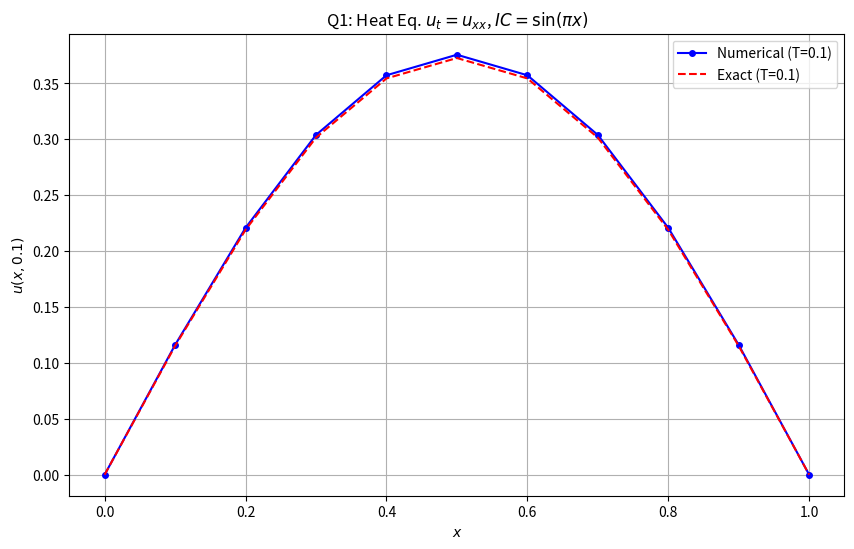
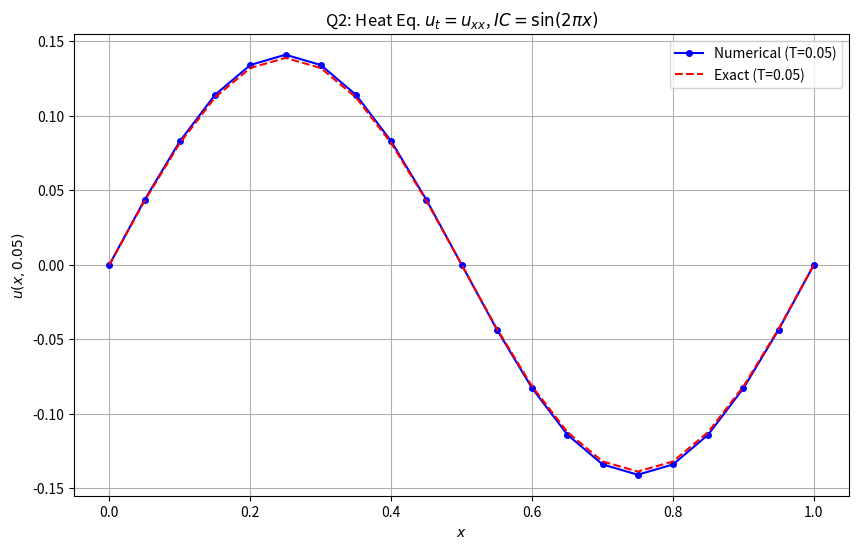
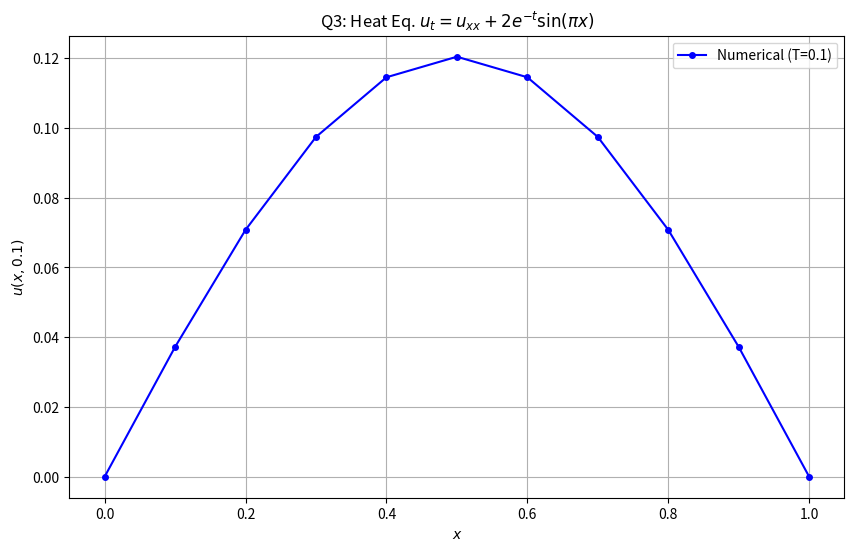
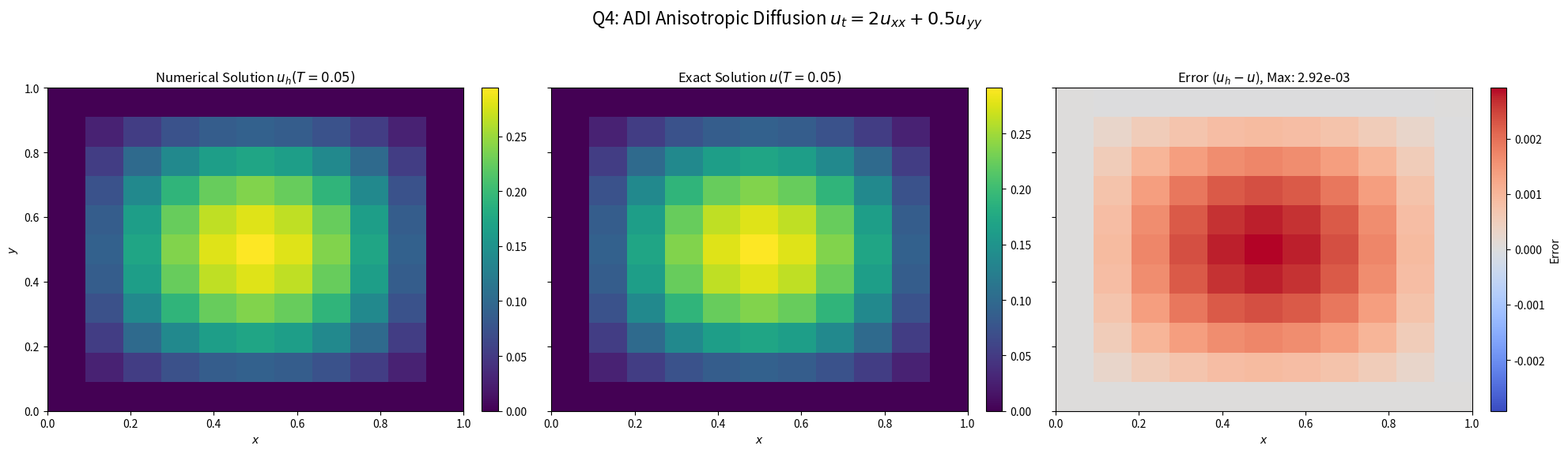
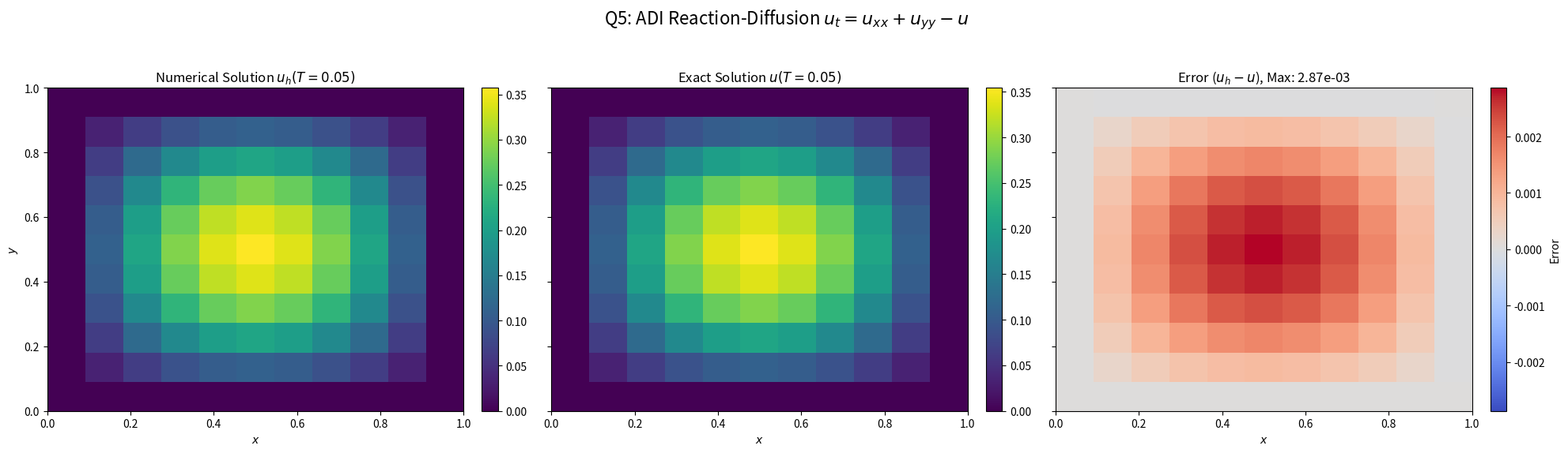
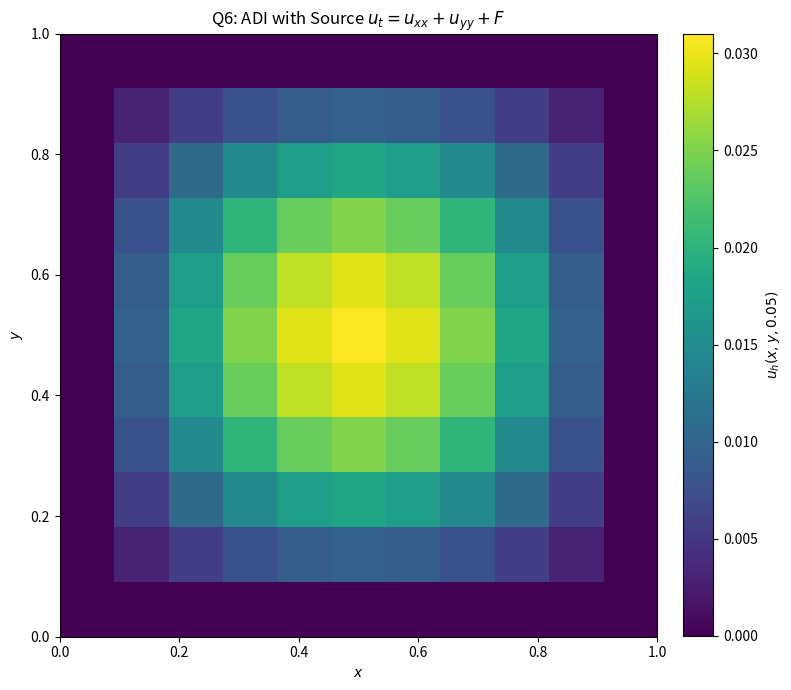

Generate these figures, in order, with matplotlib:
import numpy as np
import math
import matplotlib.pyplot as plt

np.set_printoptions(precision=6, suppress=True, linewidth=100)

# Crank-Nicolson
def solve_q1():

    print("Solving Q1: Crank-Nicolson (Single Mode):")
    
    # Parameters
    dx = 0.1
    dt = 0.005
    T_final = 0.10
    L = 1.0
    
    Nx = int(L / dx)
    Nt = int(T_final / dt)
    
    # Grid
    x = np.linspace(0, L, Nx + 1)
    
    # M = number of interior points
    M = Nx - 1 
    
    # Initial Condition
    u_n = np.sin(math.pi * x)
    
    # Interior points at n=0
    u_interior = u_n[1:-1]
    
    # Crank-Nicolson matrices
    r = dt / (2 * dx**2) # This is r/2 in some notations
    
    # A = (I + r*B), B = tridiag(1, -2, 1) -> A = tridiag(-r, 1+2r, -r)
    A = np.diag((1 + 2 * r) * np.ones(M)) + \
        np.diag(-r * np.ones(M - 1), k=1) + \
        np.diag(-r * np.ones(M - 1), k=-1)
    
    # B = (I - r*B) -> B = tridiag(r, 1-2r, r)
    B = np.diag((1 - 2 * r) * np.ones(M)) + \
        np.diag(r * np.ones(M - 1), k=1) + \
        np.diag(r * np.ones(M - 1), k=-1)

    # Time-stepping loop
    for n in range(Nt):
        # A * u^{n+1} = B * u^n
        rhs = B @ u_interior
        u_interior = np.linalg.solve(A, rhs)
        
    # Re-attach boundaries
    u_final = np.concatenate(([0], u_interior, [0]))
    
    # Exact solution
    u_exact = np.exp(-math.pi**2 * T_final) * np.sin(math.pi * x)
    
    # Error
    max_error = np.max(np.abs(u_final - u_exact))
    
    print(f"Parameters: dx={dx}, dt={dt}, T_final={T_final}")
    print(f"Values u(x_i, 0.10):")
    print(u_final)
    print(f"Max error against exact solution: {max_error:.2e}")
    
    plt.figure(figsize=(10, 6))
    plt.plot(x, u_final, 'bo-', label=f'Numerical (T={T_final})', markersize=4)
    plt.plot(x, u_exact, 'r--', label=f'Exact (T={T_final})')
    plt.title('Q1: Heat Eq. $u_t = u_{xx}$, $IC = \sin(\pi x)$')
    plt.xlabel('$x$')
    plt.ylabel(f'$u(x, {T_final})$')
    plt.legend()
    plt.grid(True)
    
    plot_filename = 'q1_heat_eq_sin_pi_x.png'
    plt.savefig(plot_filename)
    plt.close()
    print(f"Saved plot to {plot_filename}")
    
    print("-" * 50)


def solve_q2():
    
    print("Solving Q2: Crank-Nicolson (Higher Mode):")
    
    # Parameters
    dx = 0.05
    dt = 0.002
    T_final = 0.05
    L = 1.0
    
    Nx = int(L / dx)
    Nt = int(T_final / dt)
    
    # Grid
    x = np.linspace(0, L, Nx + 1)
    
    # M = number of interior points
    M = Nx - 1 
    
    # Initial Condition
    u_n = np.sin(2 * math.pi * x)
    u_interior = u_n[1:-1]
    
    # Crank-Nicolson matrices
    r = dt / (2 * dx**2)
    
    A = np.diag((1 + 2 * r) * np.ones(M)) + \
        np.diag(-r * np.ones(M - 1), k=1) + \
        np.diag(-r * np.ones(M - 1), k=-1)
    
    B = np.diag((1 - 2 * r) * np.ones(M)) + \
        np.diag(r * np.ones(M - 1), k=1) + \
        np.diag(r * np.ones(M - 1), k=-1)

    # Time-stepping loop
    for n in range(Nt):
        rhs = B @ u_interior
        u_interior = np.linalg.solve(A, rhs)
        
    # Re-attach boundaries
    u_final = np.concatenate(([0], u_interior, [0]))
    
    # Exact solution
    u_exact = np.exp(-(2 * math.pi)**2 * T_final) * np.sin(2 * math.pi * x)
    
    # Error
    max_error = np.max(np.abs(u_final - u_exact))
    
    print(f"Parameters: dx={dx}, dt={dt}, T_final={T_final}")
    print(f"Values u(x_i, 0.05):")
    print(u_final)
    print(f"Max error against exact solution: {max_error:.2e}")
    
    plt.figure(figsize=(10, 6))
    plt.plot(x, u_final, 'bo-', label=f'Numerical (T={T_final})', markersize=4)
    plt.plot(x, u_exact, 'r--', label=f'Exact (T={T_final})')
    plt.title('Q2: Heat Eq. $u_t = u_{xx}$, $IC = \sin(2\pi x)$')
    plt.xlabel('$x$')
    plt.ylabel(f'$u(x, {T_final})$')
    plt.legend()
    plt.grid(True)
    
    plot_filename = 'q2_heat_eq_sin_2pi_x.png'
    plt.savefig(plot_filename)
    plt.close()
    print(f"Saved plot to {plot_filename}")
    
    print("-" * 50)


def solve_q3():

    print("--- Solving Q3: Crank-Nicolson (Source Term) ---")
    
    # Parameters
    dx = 0.1
    dt = 0.005
    T_final = 0.10
    L = 1.0
    
    Nx = int(L / dx)
    Nt = int(T_final / dt)
    
    # Grid
    x = np.linspace(0, L, Nx + 1)
    x_interior = x[1:-1]
    
    # M = number of interior points
    M = Nx - 1 
    
    # Initial Condition
    u_n = np.zeros_like(x)
    u_interior = u_n[1:-1]
    
    # Crank-Nicolson matrices
    r = dt / (2 * dx**2)
    
    A = np.diag((1 + 2 * r) * np.ones(M)) + \
        np.diag(-r * np.ones(M - 1), k=1) + \
        np.diag(-r * np.ones(M - 1), k=-1)
    
    B = np.diag((1 - 2 * r) * np.ones(M)) + \
        np.diag(r * np.ones(M - 1), k=1) + \
        np.diag(r * np.ones(M - 1), k=-1)
    
    # Source term function
    def source(t_val):
        return 2 * np.exp(-t_val) * np.sin(math.pi * x_interior)

    # Time-stepping loop
    for n in range(Nt):
        t_n = n * dt
        t_n_plus_1 = (n + 1) * dt
        
        F_n = source(t_n)
        F_n_plus_1 = source(t_n_plus_1)
        
        # A * u^{n+1} = B * u^n + 0.5*dt*(F^{n+1} + F^n)
        rhs = B @ u_interior + 0.5 * dt * (F_n + F_n_plus_1)
        u_interior = np.linalg.solve(A, rhs)
        
    # Re-attach boundaries
    u_final = np.concatenate(([0], u_interior, [0]))
    
    print(f"Parameters: dx={dx}, dt={dt}, T_final={T_final}")
    print(f"Values u(x_i, 0.10):")
    print(u_final)
    
    plt.figure(figsize=(10, 6))
    plt.plot(x, u_final, 'bo-', label=f'Numerical (T={T_final})', markersize=4)
    plt.title('Q3: Heat Eq. $u_t = u_{xx} + 2e^{-t}\sin(\pi x)$')
    plt.xlabel('$x$')
    plt.ylabel(f'$u(x, {T_final})$')
    plt.legend()
    plt.grid(True)
    
    plot_filename = 'q3_heat_eq_source_term.png'
    plt.savefig(plot_filename)
    plt.close()
    print(f"Saved plot to {plot_filename}")
    
    print("-" * 50)

# ADI Methods for 2D Problems
def solve_q4():
    
    print("Solving Q4: ADI (Anisotropic Diffusion):")
    
    # Parameters
    dx = 0.1
    dy = 0.1
    dt = 0.002
    T_final = 0.05
    L = 1.0
    alpha = 2.0
    beta = 0.5
    
    Nx = int(L / dx)
    Ny = int(L / dy)
    Nt = int(T_final / dt)
    
    M = Nx - 1 # Interior points in x
    N = Ny - 1 # Interior points in y
    
    # Grids
    x = np.linspace(0, L, Nx + 1)
    y = np.linspace(0, L, Ny + 1)
    X_int, Y_int = np.meshgrid(x[1:-1], y[1:-1])
    X_full, Y_full = np.meshgrid(x, y)
    
    # Initial Condition
    u_n = np.sin(math.pi * X_full) * np.sin(math.pi * Y_full)
    u_interior = u_n[1:-1, 1:-1]
    
    # Peaceman-Rachford ADI matrices
    rx = alpha * dt / (2 * dx**2)
    ry = beta * dt / (2 * dy**2)
    
    # (I - rx*delta_x^2) u* = (I + ry*delta_y^2) u^n
    LHS_x = np.diag((1 + 2 * rx) * np.ones(M)) + \
            np.diag(-rx * np.ones(M - 1), k=1) + \
            np.diag(-rx * np.ones(M - 1), k=-1)
            
    RHS_y = np.diag((1 - 2 * ry) * np.ones(N)) + \
            np.diag(ry * np.ones(N - 1), k=1) + \
            np.diag(ry * np.ones(N - 1), k=-1)
    
    # (I - ry*delta_y^2) u^{n+1} = (I + rx*delta_x^2) u*
    RHS_x = np.diag((1 - 2 * rx) * np.ones(M)) + \
            np.diag(rx * np.ones(M - 1), k=1) + \
            np.diag(rx * np.ones(M - 1), k=-1)
            
    LHS_y = np.diag((1 + 2 * ry) * np.ones(N)) + \
            np.diag(-ry * np.ones(N - 1), k=1) + \
            np.diag(-ry * np.ones(N - 1), k=-1)

    # Time-stepping loop
    for n in range(Nt):
        # (Implicit in x)
        # We solve LHS_x @ U_star = (U_n @ RHS_y.T)
        rhs_1 = u_interior @ RHS_y.T
        u_star = np.linalg.solve(LHS_x, rhs_1)
        
        # (Implicit in y)
        # We solve (LHS_y @ U_n+1.T).T = RHS_x @ U_star
        # -> U_n+1 @ LHS_y.T = RHS_x @ U_star
        # -> LHS_y @ U_n+1.T = (RHS_x @ U_star).T
        rhs_2 = (RHS_x @ u_star).T
        u_interior_T = np.linalg.solve(LHS_y, rhs_2)
        u_interior = u_interior_T.T
        
    # Re-attach boundaries
    u_final = np.zeros((N + 2, M + 2))
    u_final[1:-1, 1:-1] = u_interior
    
    # Exact solution
    u_exact = np.exp(-(alpha * math.pi**2 + beta * math.pi**2) * T_final) * \
              np.sin(math.pi * X_full) * np.sin(math.pi * Y_full)
              
    max_error = np.max(np.abs(u_final - u_exact))
    
    print(f"Parameters: dx={dx}, dy={dy}, dt={dt}, T_final={T_final}, alpha={alpha}, beta={beta}")
    print(f"Values u(x_i, y_j, 0.05) (center value at 0.5, 0.5): {u_final[Ny//2, Nx//2]:.6f}")
    print("Full u(x_i, y_j, 0.05):\n", u_final) 
    print(f"Max error against exact solution: {max_error:.2e}")
    
    fig, axes = plt.subplots(1, 3, figsize=(20, 6), sharey=True)
    
    # Numerical Solution
    im1 = axes[0].imshow(u_final, extent=[0, L, 0, L], origin='lower', cmap='viridis', aspect='auto')
    axes[0].set_title(f'Numerical Solution $u_h(T={T_final})$')
    axes[0].set_xlabel('$x$')
    axes[0].set_ylabel('$y$')
    fig.colorbar(im1, ax=axes[0], fraction=0.046, pad=0.04)
    
    # Exact Solution
    im2 = axes[1].imshow(u_exact, extent=[0, L, 0, L], origin='lower', cmap='viridis', aspect='auto')
    axes[1].set_title(f'Exact Solution $u(T={T_final})$')
    axes[1].set_xlabel('$x$')
    fig.colorbar(im2, ax=axes[1], fraction=0.046, pad=0.04)
    
    # Error
    error = u_final - u_exact
    vmax = np.max(np.abs(error))
    im3 = axes[2].imshow(error, extent=[0, L, 0, L], origin='lower', cmap='coolwarm', vmin=-vmax, vmax=vmax, aspect='auto')
    axes[2].set_title(f'Error ($u_h - u$), Max: {max_error:.2e}')
    axes[2].set_xlabel('$x$')
    fig.colorbar(im3, ax=axes[2], fraction=0.046, pad=0.04, label='Error')

    fig.suptitle('Q4: ADI Anisotropic Diffusion $u_t = 2u_{xx} + 0.5u_{yy}$', fontsize=16)
    plt.tight_layout(rect=[0, 0.03, 1, 0.95]) 
    
    plot_filename = 'q4_adi_anisotropic.png'
    plt.savefig(plot_filename)
    plt.close()
    print(f"Saved plot to {plot_filename}")
    
    print("-" * 50)


def solve_q5():

    print("Solving Q5: ADI (Linear Reaction-Diffusion):")
    
    # Parameters
    dx = 0.1
    dy = 0.1
    dt = 0.002
    T_final = 0.05
    L = 1.0
    alpha = 1.0
    beta = 1.0
    lam = 1.0
    
    Nx = int(L / dx)
    Ny = int(L / dy)
    Nt = int(T_final / dt)
    
    M = Nx - 1 # Interior points in x
    N = Ny - 1 # Interior points in y
    
    # Grids
    x = np.linspace(0, L, Nx + 1)
    y = np.linspace(0, L, Ny + 1)
    X_full, Y_full = np.meshgrid(x, y)
    
    # Initial Condition
    u_n = np.sin(math.pi * X_full) * np.sin(math.pi * Y_full)
    u_interior = u_n[1:-1, 1:-1]
    
    # ADI matrices with reaction term (C-N on reaction)
    rx = alpha * dt / (2 * dx**2)
    ry = beta * dt / (2 * dy**2)
    r_lambda = lam * dt / 4  # (lambda*dt/2) / 2
    
    # (I - rx*delta_x^2 + r_lambda*I)
    LHS_x = np.diag((1 + 2 * rx + r_lambda) * np.ones(M)) + \
            np.diag(-rx * np.ones(M - 1), k=1) + \
            np.diag(-rx * np.ones(M - 1), k=-1)
            
    # (I + ry*delta_y^2 - r_lambda*I)
    RHS_y = np.diag((1 - 2 * ry - r_lambda) * np.ones(N)) + \
            np.diag(ry * np.ones(N - 1), k=1) + \
            np.diag(ry * np.ones(N - 1), k=-1)
    
    # (I + rx*delta_x^2 - r_lambda*I)
    RHS_x = np.diag((1 - 2 * rx - r_lambda) * np.ones(M)) + \
            np.diag(rx * np.ones(M - 1), k=1) + \
            np.diag(rx * np.ones(M - 1), k=-1)
            
    # (I - ry*delta_y^2 + r_lambda*I)
    LHS_y = np.diag((1 + 2 * ry + r_lambda) * np.ones(N)) + \
            np.diag(-ry * np.ones(N - 1), k=1) + \
            np.diag(-ry * np.ones(N - 1), k=-1)

    # Time-stepping loop
    for n in range(Nt):
        # (Implicit in x)
        rhs_1 = u_interior @ RHS_y.T
        u_star = np.linalg.solve(LHS_x, rhs_1)
        
        # (Implicit in y)
        rhs_2 = (RHS_x @ u_star).T
        u_interior_T = np.linalg.solve(LHS_y, rhs_2)
        u_interior = u_interior_T.T
        
    # Re-attach boundaries
    u_final = np.zeros((N + 2, M + 2))
    u_final[1:-1, 1:-1] = u_interior
    
    # Exact solution
    u_exact = np.exp(-(2 * math.pi**2 + lam) * T_final) * \
              np.sin(math.pi * X_full) * np.sin(math.pi * Y_full)
              
    max_error = np.max(np.abs(u_final - u_exact))
    
    print(f"Parameters: dx={dx}, dy={dy}, dt={dt}, T_final={T_final}, lambda={lam}")
    print(f"Values u(x_i, y_j, 0.05) (center value at 0.5, 0.5): {u_final[Ny//2, Nx//2]:.6f}")
    print("Full u(x_i, y_j, 0.05):\n", u_final) 
    print(f"Max error against exact solution: {max_error:.2e}")
    
    fig, axes = plt.subplots(1, 3, figsize=(20, 6), sharey=True)
    
    # Numerical Solution
    im1 = axes[0].imshow(u_final, extent=[0, L, 0, L], origin='lower', cmap='viridis', aspect='auto')
    axes[0].set_title(f'Numerical Solution $u_h(T={T_final})$')
    axes[0].set_xlabel('$x$')
    axes[0].set_ylabel('$y$')
    fig.colorbar(im1, ax=axes[0], fraction=0.046, pad=0.04)
    
    # Exact Solution
    im2 = axes[1].imshow(u_exact, extent=[0, L, 0, L], origin='lower', cmap='viridis', aspect='auto')
    axes[1].set_title(f'Exact Solution $u(T={T_final})$')
    axes[1].set_xlabel('$x$')
    fig.colorbar(im2, ax=axes[1], fraction=0.046, pad=0.04)
    
    # Error
    error = u_final - u_exact
    vmax = np.max(np.abs(error))
    im3 = axes[2].imshow(error, extent=[0, L, 0, L], origin='lower', cmap='coolwarm', vmin=-vmax, vmax=vmax, aspect='auto')
    axes[2].set_title(f'Error ($u_h - u$), Max: {max_error:.2e}')
    axes[2].set_xlabel('$x$')
    fig.colorbar(im3, ax=axes[2], fraction=0.046, pad=0.04, label='Error')

    fig.suptitle('Q5: ADI Reaction-Diffusion $u_t = u_{xx} + u_{yy} - u$', fontsize=16)
    plt.tight_layout(rect=[0, 0.03, 1, 0.95])
    
    plot_filename = 'q5_adi_reaction_diffusion.png'
    plt.savefig(plot_filename)
    plt.close()
    print(f"Saved plot to {plot_filename}")
    
    print("-" * 50)


def solve_q6():

    print("Solving Q6: ADI (Source Term):")
    
    # Parameters
    dx = 0.1
    dy = 0.1
    dt = 0.002
    T_final = 0.05
    L = 1.0
    alpha = 1.0
    beta = 1.0
    
    Nx = int(L / dx)
    Ny = int(L / dy)
    Nt = int(T_final / dt)
    
    M = Nx - 1 # Interior points in x
    N = Ny - 1 # Interior points in y
    
    # Grids
    x = np.linspace(0, L, Nx + 1)
    y = np.linspace(0, L, Ny + 1)
    X_int, Y_int = np.meshgrid(x[1:-1], y[1:-1])
    
    # Initial Condition
    u_interior = np.zeros((N, M))
    
    # ADI matrices (same as Q4 with alpha=beta=1)
    rx = alpha * dt / (2 * dx**2)
    ry = beta * dt / (2 * dy**2)
    
    LHS_x = np.diag((1 + 2 * rx) * np.ones(M)) + \
            np.diag(-rx * np.ones(M - 1), k=1) + \
            np.diag(-rx * np.ones(M - 1), k=-1)
            
    RHS_y = np.diag((1 - 2 * ry) * np.ones(N)) + \
            np.diag(ry * np.ones(N - 1), k=1) + \
            np.diag(ry * np.ones(N - 1), k=-1)
            
    RHS_x = np.diag((1 - 2 * rx) * np.ones(M)) + \
            np.diag(rx * np.ones(M - 1), k=1) + \
            np.diag(rx * np.ones(M - 1), k=-1)
            
    LHS_y = np.diag((1 + 2 * ry) * np.ones(N)) + \
            np.diag(-ry * np.ones(N - 1), k=1) + \
            np.diag(-ry * np.ones(N - 1), k=-1)


    # Source term
    def source(t_val):
        return np.exp(-t_val) * np.sin(math.pi * X_int) * np.sin(math.pi * Y_int)

    # Time-stepping loop
    for n in range(Nt):
        t_n = n * dt
        t_n_half = t_n + dt / 2
        
        # Evaluate source at half-step
        F_half = source(t_n_half)
        
        # (Implicit in x)
        # (I-rx*Dxx)u* = (I+ry*Dyy)u^n + dt/2 * F^{n+1/2}
        rhs_1 = (u_interior @ RHS_y.T) + 0.5 * dt * F_half
        u_star = np.linalg.solve(LHS_x, rhs_1)
        
        # (Implicit in y)
        # (I-ry*Dyy)u^{n+1} = (I+rx*Dxx)u* + dt/2 * F^{n+1/2}
        rhs_2 = (RHS_x @ u_star).T + (0.5 * dt * F_half).T
        u_interior_T = np.linalg.solve(LHS_y, rhs_2)
        u_interior = u_interior_T.T
        
    # Re-attach boundaries
    u_final = np.zeros((N + 2, M + 2))
    u_final[1:-1, 1:-1] = u_interior
    
    print(f"Parameters: dx={dx}, dy={dy}, dt={dt}, T_final={T_final}")
    print(f"Values u(x_i, y_j, 0.05) (center value at 0.5, 0.5): {u_final[Ny//2, Nx//2]:.6f}")
    print("Full u(x_i, y_j, 0.05):\n", u_final) 
    
    plt.figure(figsize=(8, 7))
    im = plt.imshow(u_final, extent=[0, L, 0, L], origin='lower', cmap='viridis', aspect='auto')
    plt.colorbar(im, fraction=0.046, pad=0.04, label=f'$u_h(x,y,{T_final})$')
    plt.title('Q6: ADI with Source $u_t = u_{xx} + u_{yy} + F$')
    plt.xlabel('$x$')
    plt.ylabel('$y$')
    plt.tight_layout()
    
    plot_filename = 'q6_adi_source_term.png'
    plt.savefig(plot_filename)
    plt.close()
    print(f"Saved plot to {plot_filename}")
    
    print("-" * 50)

if __name__ == "__main__":
    solve_q1()
    solve_q2()
    solve_q3()
    solve_q4()
    solve_q5()
    solve_q6()
